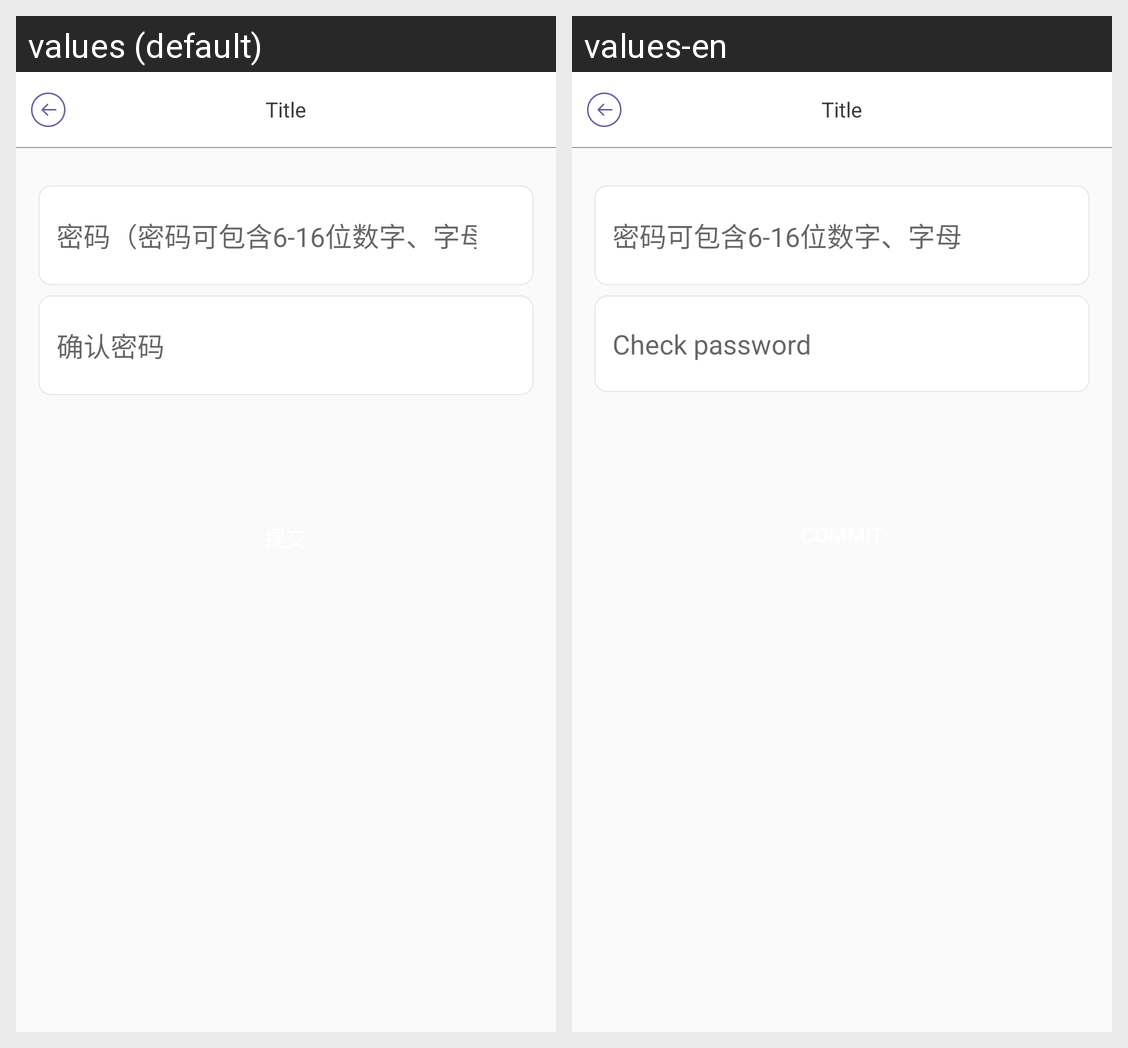

Here is an Android app screen in its default locale and in the app's own translations. Write out the translated-string differences for the strings that appear on this screen.
Android screen res/layout/activity_password.xml rendered under 2 locales, left to right: values (default), values-en. Device: Nexus 5 (rendered at 1080×1920; each locale shown at half size, 540×960, under a caption strip naming it); theme AppTheme.
Strings drawn on this screen, with the default value and each locale's value (text and hints the layout hard-codes, and strings that could not be matched under every locale, appear in the picture but are not listed):

hintPwd
  values: 密码（密码可包含6-16位数字、字母）
  values-en: 密码可包含6-16位数字、字母

hintCheckPwd
  values: 确认密码
  values-en: Check password
